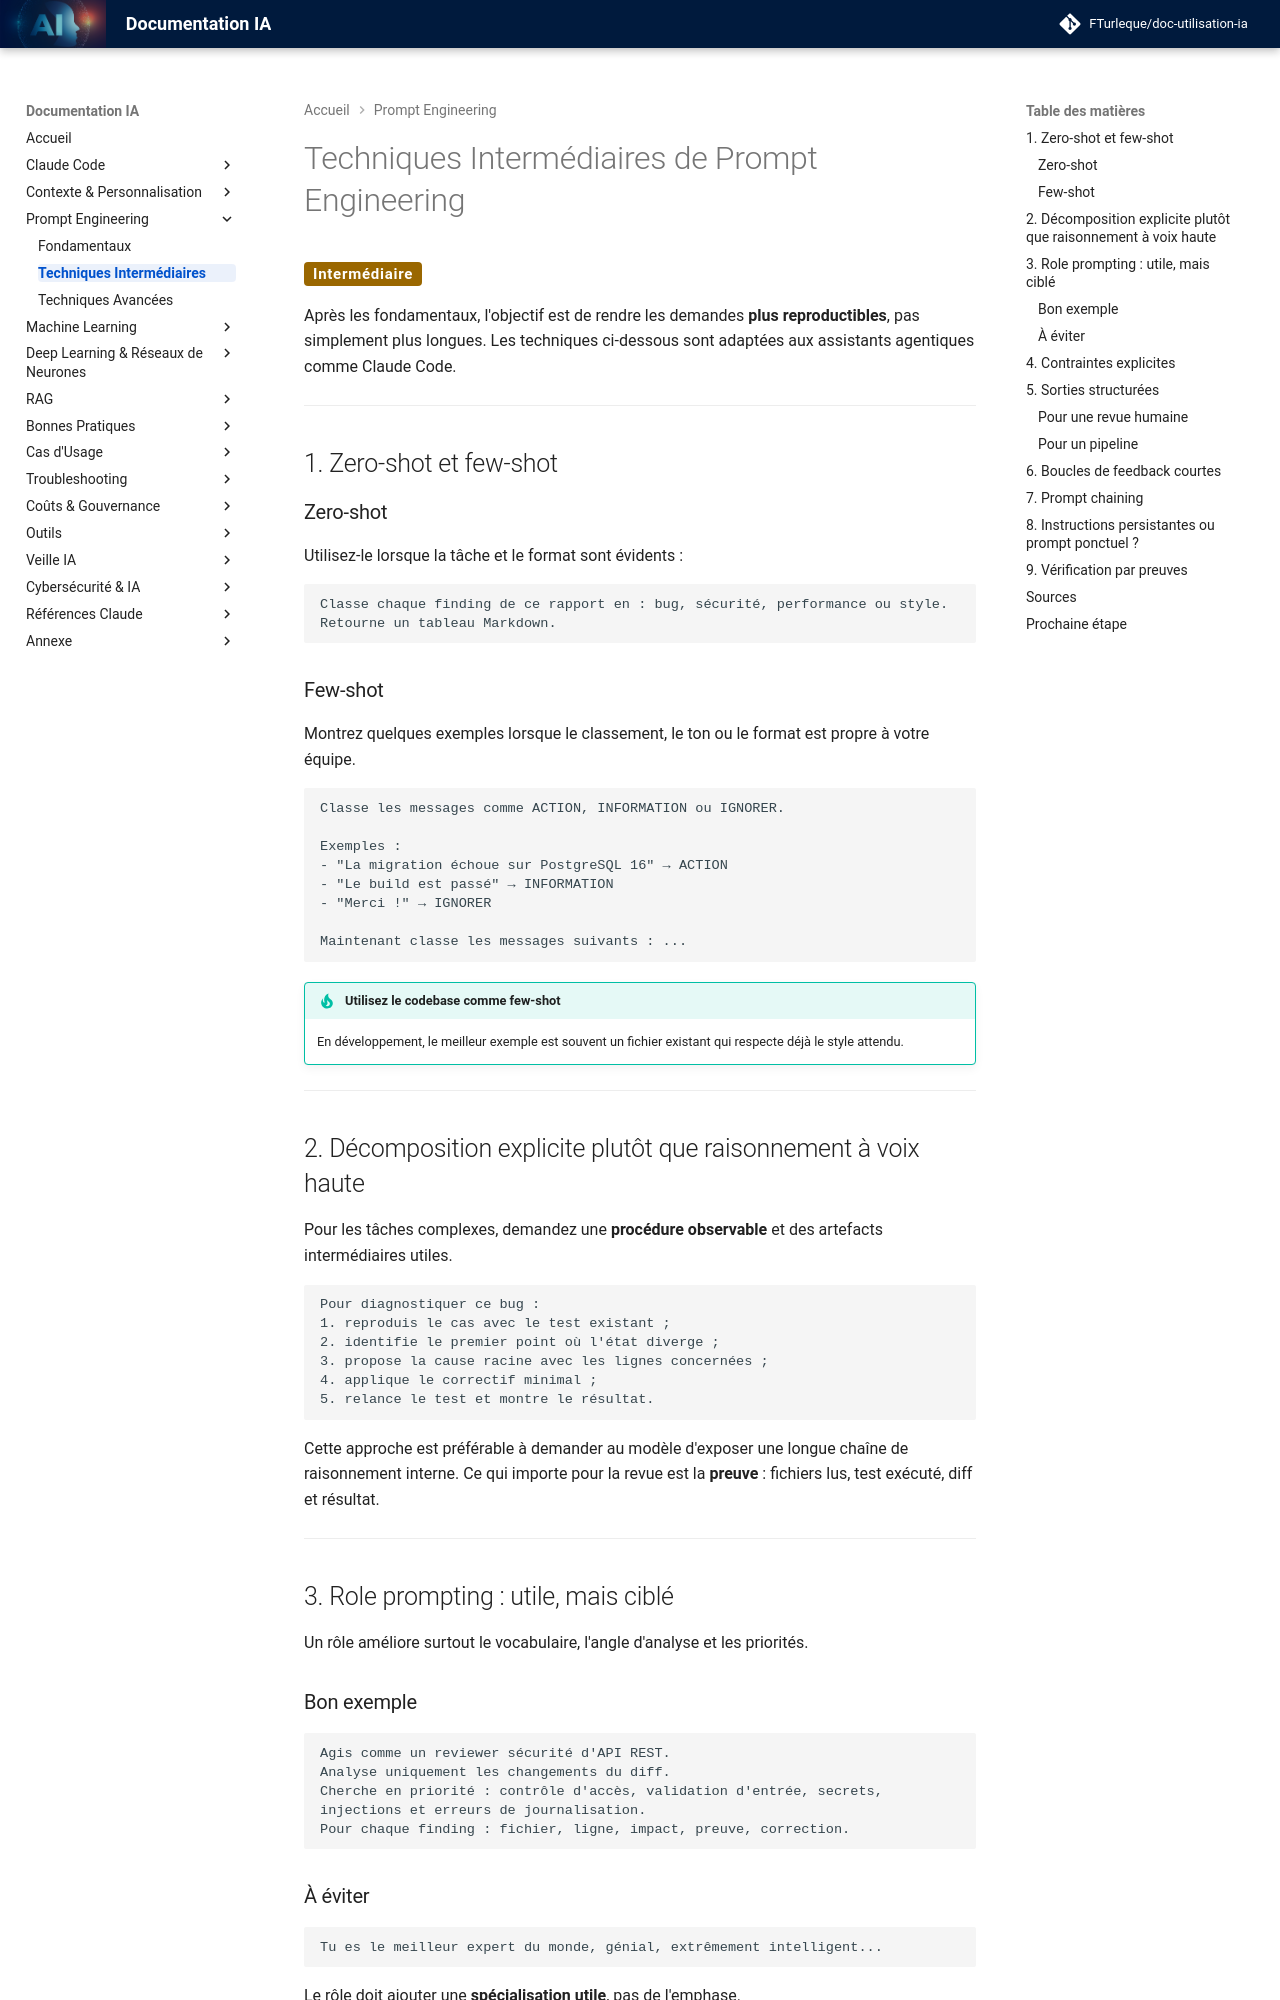

repository: FTurleque/doc-utilisation-ia · page: chapitre-5-prompt-engineering/techniques-intermediaires/index.html · generator: mkdocs

# Techniques Intermédiaires de Prompt Engineering

<span class="badge-intermediate">Intermédiaire</span>

Après les fondamentaux, l'objectif est de rendre les demandes **plus reproductibles**, pas simplement plus longues. Les techniques ci-dessous sont adaptées aux assistants agentiques comme Claude Code.

---

## 1. Zero-shot et few-shot

### Zero-shot

Utilisez-le lorsque la tâche et le format sont évidents :

```text
Classe chaque finding de ce rapport en : bug, sécurité, performance ou style.
Retourne un tableau Markdown.
```

### Few-shot

Montrez quelques exemples lorsque le classement, le ton ou le format est propre à votre équipe.

```text
Classe les messages comme ACTION, INFORMATION ou IGNORER.

Exemples :
- "La migration échoue sur PostgreSQL 16" → ACTION
- "Le build est passé" → INFORMATION
- "Merci !" → IGNORER

Maintenant classe les messages suivants : ...
```

!!! tip "Utilisez le codebase comme few-shot"
    En développement, le meilleur exemple est souvent un fichier existant qui respecte déjà le style attendu.

---

## 2. Décomposition explicite plutôt que raisonnement à voix haute

Pour les tâches complexes, demandez une **procédure observable** et des artefacts intermédiaires utiles.

```text
Pour diagnostiquer ce bug :
1. reproduis le cas avec le test existant ;
2. identifie le premier point où l'état diverge ;
3. propose la cause racine avec les lignes concernées ;
4. applique le correctif minimal ;
5. relance le test et montre le résultat.
```

Cette approche est préférable à demander au modèle d'exposer une longue chaîne de raisonnement interne. Ce qui importe pour la revue est la **preuve** : fichiers lus, test exécuté, diff et résultat.

---

## 3. Role prompting : utile, mais ciblé

Un rôle améliore surtout le vocabulaire, l'angle d'analyse et les priorités.

### Bon exemple

```text
Agis comme un reviewer sécurité d'API REST.
Analyse uniquement les changements du diff.
Cherche en priorité : contrôle d'accès, validation d'entrée, secrets,
injections et erreurs de journalisation.
Pour chaque finding : fichier, ligne, impact, preuve, correction.
```
